Dataset: dataset (GitHub, arifnurrhmnn/Dataset-Motif-Batik). Classes: kawung, megamendung, parang, sidomukti, truntum.

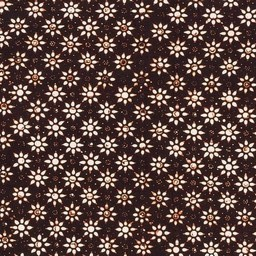
Label: truntum

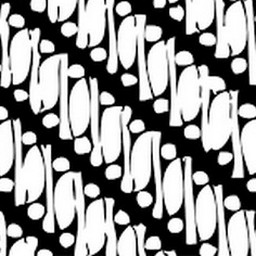
Label: parang

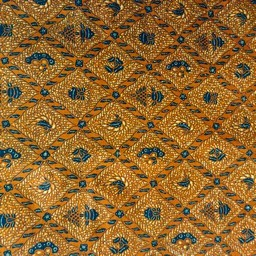
Label: sidomukti

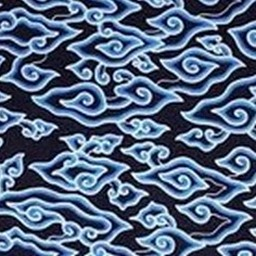
Label: megamendung

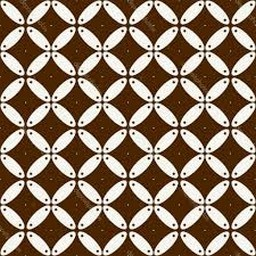
Label: kawung

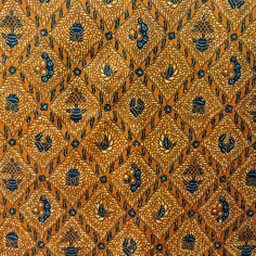
Label: sidomukti
